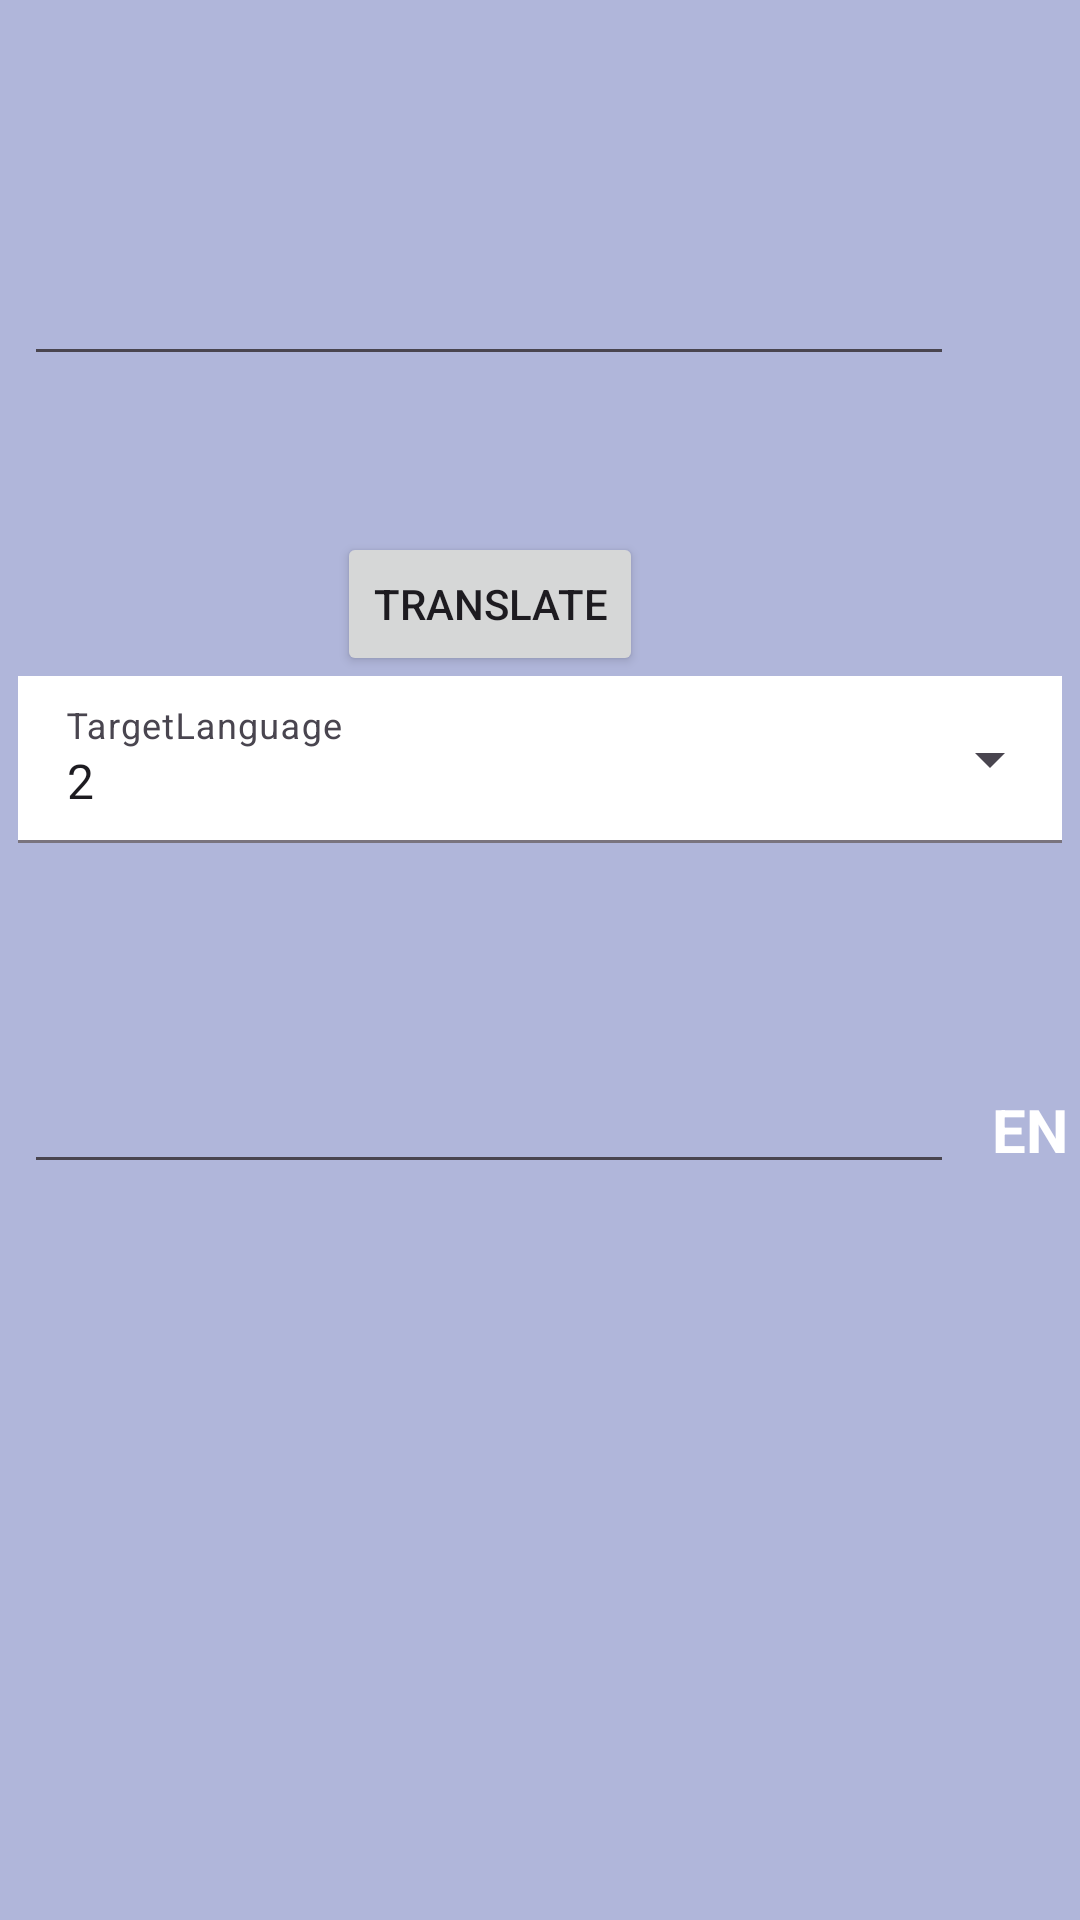

The Android layout XML behind this screen, and the referenced resources:
<!-- AndroidManifest.xml: application theme Theme.DeePLApiTranslation -->
<!-- res/layout/fragment_deep_l.xml -->
<?xml version="1.0" encoding="utf-8"?>
<androidx.constraintlayout.widget.ConstraintLayout xmlns:android="http://schemas.android.com/apk/res/android"
    xmlns:app="http://schemas.android.com/apk/res-auto"
    xmlns:tools="http://schemas.android.com/tools"
    android:layout_width="match_parent"
    android:layout_height="match_parent"
    android:background="#5B244299"
    tools:context=".ui.DeepLFragment">


    <TextView
        android:id="@+id/detectedlang"
        android:layout_width="wrap_content"
        android:layout_height="wrap_content"
        android:layout_marginTop="92dp"
        android:text="DE"
        android:visibility="invisible"
        android:textColor="@color/white"
        android:textSize="20dp"
        android:textStyle="bold"

        app:layout_constraintEnd_toEndOf="parent"
        app:layout_constraintHorizontal_bias="0.746"
        app:layout_constraintStart_toEndOf="@+id/text_to_translate"
        app:layout_constraintTop_toTopOf="parent" />

    <com.google.android.material.textfield.TextInputLayout
        android:id="@+id/textInputLayout"
        style="@style/Widget.Material3.TextInputLayout.FilledBox.ExposedDropdownMenu"
        android:layout_width="match_parent"
        android:layout_height="wrap_content"
        android:layout_marginHorizontal="6dp"
        android:hint="TargetLanguage"
        app:layout_constraintTop_toBottomOf="@+id/btntranslate"
        tools:layout_editor_absoluteX="16dp">

        <AutoCompleteTextView
            android:id="@+id/targetlanglist"
            android:layout_width="match_parent"
            android:layout_height="wrap_content"
            android:background="@color/white"
            android:inputType="none"
            android:text="2" />

    </com.google.android.material.textfield.TextInputLayout>

    <com.google.android.material.textfield.TextInputEditText
        android:id="@+id/text_to_translate"
        android:layout_width="310dp"
        android:layout_height="wrap_content"
        android:layout_marginTop="84dp"
        android:inputType="textMultiLine"
        android:textColor="@color/white"
        app:layout_constraintEnd_toEndOf="parent"
        app:layout_constraintHorizontal_bias="0.158"
        app:layout_constraintStart_toStartOf="parent"
        app:layout_constraintTop_toTopOf="parent" />

    <Button
        android:id="@+id/btntranslate"
        android:layout_width="wrap_content"
        android:layout_height="wrap_content"
        android:layout_marginBottom="76dp"
        android:text="Translate"
        app:layout_constraintBottom_toTopOf="@+id/translatedtext"
        app:layout_constraintEnd_toEndOf="parent"
        app:layout_constraintHorizontal_bias="0.435"
        app:layout_constraintStart_toStartOf="parent"
        app:layout_constraintTop_toBottomOf="@+id/text_to_translate" />

    <TextView
        android:id="@+id/targetlang"
        android:layout_width="wrap_content"
        android:layout_height="wrap_content"
        android:layout_marginTop="244dp"
        android:text="EN"
        android:textColor="@color/white"
        android:textSize="20dp"
        android:textStyle="bold"
        app:layout_constraintEnd_toEndOf="parent"
        app:layout_constraintHorizontal_bias="0.762"
        app:layout_constraintStart_toEndOf="@+id/translatedtext"
        app:layout_constraintTop_toBottomOf="@+id/detectedlang" />

    <com.google.android.material.textfield.TextInputEditText
        android:id="@+id/translatedtext"
        android:layout_width="310dp"
        android:layout_height="wrap_content"
        android:layout_marginTop="228dp"
        android:inputType="textMultiLine"
        android:textColor="@color/white"
        app:layout_constraintEnd_toEndOf="parent"
        app:layout_constraintHorizontal_bias="0.158"
        app:layout_constraintStart_toStartOf="parent"
        app:layout_constraintTop_toBottomOf="@+id/text_to_translate" />

</androidx.constraintlayout.widget.ConstraintLayout>
<!-- resources referenced by this layout -->
<resources>
  <style name="Theme.DeePLApiTranslation" parent="Base.Theme.DeePLApiTranslation" />
  <style name="Base.Theme.DeePLApiTranslation" parent="Theme.Material3.DayNight.NoActionBar">
          
          
      </style>
  <!-- not gathered from this repository: default colours our renderer supplied (Android Studio template values) -->
  <color name="white">#FFFFFFFF</color>
</resources>
